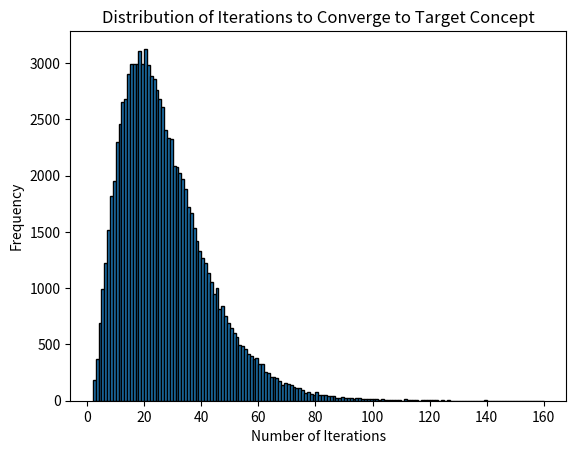

Here is the Python script that generated this plot:
import random
import matplotlib.pyplot as plt
import math
import statistics
from time import sleep


trainingExamples = [["Sunny", "Warm", "Normal", "Strong", "Warm", "Same", True],
    ["Sunny", "Warm", "High", "Strong", "Warm", "Same", True],
    ["Rain", "Cold", "High", "Strong", "Warm", "Change", False],
    ["Sunny", "Warm", "High", "Strong", "Cool", "Change", True]
]

MAXSPECIFIC = ['-', '-', '-', '-', '-', '-']

target_concept = ["Sunny", "Warm", '?', '?', '?', '?']

def generate_rand_training_example() -> list[str]:
    """
    The generate_rand_training_example() function generates a random training data from <Sunny, Warm, ?, ?, ?, ?>. as the target
    concept.

    :return: A single traning example with 6 attributes and a boolean value 
            indicating whether the example is a positive or negative example of the target concept
    """

    # :::NOTE:::
    # if we don't need any neg example since find s ignores them, just remove 'sky' and 'AirTemp' form the dic
    attr_dic = {
        "Sky" : ["Sunny", "Cloudy", "Rain"],
        "AirTemp" : ["Warm", "Cold"],
        "Humidity" : ["Normal", "High"],
        "Wind" : ["Strong", "Weak"],
        "Water" : ["Warm", "Cool"],
        "Forcast" : ["Same", "Change"]
    }

    # pick a rand attr-val from the dic
    training_example = []
    for x in attr_dic:
        training_example.append(random.choice(attr_dic[x]))

    # if sunny and warm, it must be a true example
    if training_example[0] == "Sunny" and training_example[1] == "Warm":
        training_example.append(True)
    else:
        training_example.append(False)

    return training_example

# Find-S Algorithm Implementation
# '-' represents the empty set symbol (no value of that attribute is allowed)
def findS(trainingExamples, temp_hypothesis = MAXSPECIFIC.copy()):
    for instance in trainingExamples:
        if(instance[6] == True):
            for i in range(6):
                if(temp_hypothesis[i] == '-' or (instance[i] != temp_hypothesis[i] and temp_hypothesis[i] != '?')):
                    if(temp_hypothesis[i] == '-'):
                        temp_hypothesis[i] = instance[i]
                    else:
                        temp_hypothesis[i] = '?'

            #if (trace_flag == True):
            #print(temp_hypothesis)
    return temp_hypothesis

def count_iterations():

    temp_hypothesis = MAXSPECIFIC.copy()
    iterations = 0
    random_data = []
    random_data.append(generate_rand_training_example())

    while temp_hypothesis != target_concept:
        training_example = []
        training_example.append(generate_rand_training_example())
        temp_hypothesis = findS(training_example, temp_hypothesis)
        iterations += 1
        print(temp_hypothesis)
        #sleep(0.5)

    return iterations

def frequency_statistics(iteration_counts):
    
    plt.hist(iteration_counts, bins= range(min(iteration_counts), max(iteration_counts) + 3), edgecolor='black')
    plt.xlabel('Number of Iterations')
    plt.ylabel('Frequency')
    plt.title('Distribution of Iterations to Converge to Target Concept')
    plt.savefig(fname = "iteration_histogram.pdf", format='pdf')

def save_stats_table_pdf(stats):
    fig, ax = plt.subplots(figsize=(6, 3))
    ax.axis('off')
    table_data = [
        ["n",              str(stats["n"])],
        ["Min",            str(stats["min"])],
        ["Max",            str(stats["max"])],
        ["Mode",           str(stats["mode"])],
        ["Median",         str(stats["median"])],
        ["Mean",           f"{stats['mean']:.4f}"],
        ["Std Deviation",  f"{stats['std_dev']:.4f}"],
    ]
    table = ax.table(cellText=table_data, colLabels=["Statistic", "Value"],
                        loc='center', cellLoc='center')
    table.auto_set_font_size(False)
    table.set_fontsize(12)
    table.scale(1.4, 1.8)
    ax.set_title("Statistics: Examples Required to Learn Target Concept", pad=20)
    plt.tight_layout()
    plt.savefig(fname = "stats_table.pdf", format='pdf')
    plt.close(fig)

def compute_stats(data):
    n = len(data)
    minimum = min(data)
    maximum = max(data)
    median = statistics.median(data)
    mean = statistics.mean(data)
    std_dev = statistics.stdev(data)
    mode = statistics.mode(data)

    return {"n": n, "min": minimum, "max": maximum, "mode": mode,
            "median": median, "std_dev": std_dev, "mean": mean}


def main():
    """

    :return:
    """

    experiment_iterations = 100000
    iteration_counts = []

    hypothesis = findS(trainingExamples)
    print("The maximally specific hypothesis is: ", hypothesis)


    for _ in range(experiment_iterations):
        iteration_counts.append(count_iterations())

    print(min(iteration_counts))
    frequency_statistics(iteration_counts)
    frequency_stats = compute_stats(iteration_counts)
    save_stats_table_pdf(frequency_stats)


if __name__ == "__main__":
    main()
